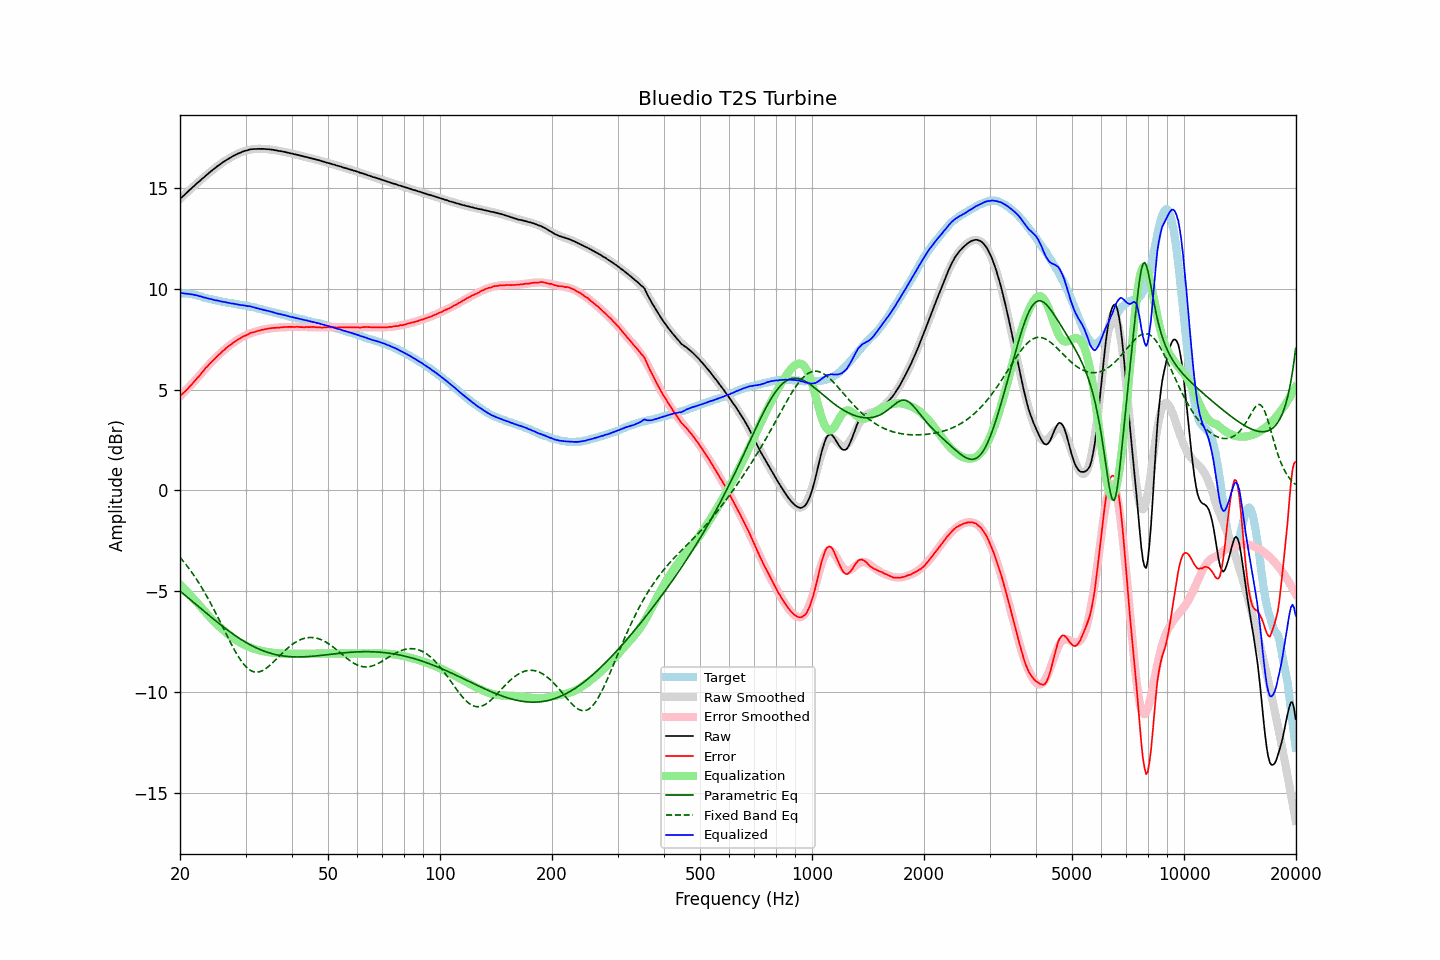

The file beside this chart, header and first rows:
frequency, raw, error, smoothed, error_smoothed, equalization, parametric_eq, fixed_band_eq, equalized_raw, equalized_smoothed, target
20.00, 14.47, 4.69, 14.46, 4.66, -4.66, -5.00, -3.32, 9.81, 9.80, 9.78
20.20, 14.54, 4.76, 14.54, 4.74, -4.74, -5.06, -3.41, 9.79, 9.79, 9.78
20.40, 14.61, 4.83, 14.61, 4.83, -4.83, -5.13, -3.51, 9.78, 9.78, 9.78
20.61, 14.68, 4.90, 14.69, 4.91, -4.91, -5.19, -3.61, 9.77, 9.77, 9.78
20.81, 14.76, 4.98, 14.76, 5.00, -5.00, -5.26, -3.71, 9.76, 9.76, 9.78
21.02, 14.83, 5.05, 14.83, 5.08, -5.08, -5.33, -3.81, 9.75, 9.75, 9.78
21.23, 14.91, 5.15, 14.91, 5.17, -5.17, -5.39, -3.92, 9.74, 9.74, 9.76
21.44, 14.98, 5.23, 14.98, 5.25, -5.25, -5.46, -4.03, 9.73, 9.73, 9.75
21.66, 15.05, 5.32, 15.05, 5.34, -5.34, -5.53, -4.14, 9.71, 9.71, 9.73
21.87, 15.12, 5.41, 15.12, 5.42, -5.42, -5.59, -4.26, 9.70, 9.70, 9.71
22.09, 15.20, 5.50, 15.19, 5.51, -5.51, -5.66, -4.38, 9.69, 9.68, 9.70
22.31, 15.27, 5.60, 15.27, 5.60, -5.60, -5.73, -4.50, 9.67, 9.67, 9.67
22.54, 15.33, 5.68, 15.34, 5.69, -5.69, -5.80, -4.62, 9.64, 9.64, 9.65
22.76, 15.41, 5.78, 15.41, 5.78, -5.78, -5.86, -4.75, 9.62, 9.62, 9.63
22.99, 15.48, 5.88, 15.48, 5.88, -5.88, -5.93, -4.88, 9.60, 9.60, 9.60
23.22, 15.54, 5.97, 15.55, 5.97, -5.97, -6.00, -5.02, 9.57, 9.58, 9.57
23.45, 15.62, 6.08, 15.61, 6.06, -6.06, -6.06, -5.16, 9.56, 9.55, 9.54
23.69, 15.68, 6.15, 15.68, 6.15, -6.15, -6.13, -5.30, 9.53, 9.53, 9.53
23.92, 15.75, 6.24, 15.75, 6.23, -6.23, -6.20, -5.44, 9.51, 9.51, 9.51
24.16, 15.82, 6.32, 15.81, 6.32, -6.32, -6.26, -5.59, 9.50, 9.49, 9.50
24.40, 15.88, 6.40, 15.88, 6.40, -6.40, -6.33, -5.74, 9.47, 9.47, 9.48
24.65, 15.94, 6.48, 15.94, 6.49, -6.49, -6.39, -5.89, 9.45, 9.45, 9.46
24.89, 16.00, 6.56, 16.00, 6.57, -6.57, -6.46, -6.05, 9.43, 9.44, 9.44
25.14, 16.07, 6.64, 16.07, 6.65, -6.65, -6.52, -6.21, 9.42, 9.42, 9.43
25.39, 16.13, 6.72, 16.12, 6.72, -6.72, -6.59, -6.36, 9.41, 9.40, 9.41
25.65, 16.18, 6.78, 16.18, 6.79, -6.79, -6.65, -6.52, 9.38, 9.39, 9.40
25.91, 16.24, 6.87, 16.24, 6.87, -6.87, -6.71, -6.68, 9.37, 9.37, 9.37
26.16, 16.30, 6.94, 16.29, 6.94, -6.94, -6.77, -6.85, 9.36, 9.36, 9.36
26.43, 16.35, 7.00, 16.35, 7.01, -7.01, -6.84, -7.01, 9.34, 9.34, 9.35
26.69, 16.40, 7.08, 16.40, 7.07, -7.07, -6.90, -7.17, 9.33, 9.33, 9.32
26.96, 16.45, 7.14, 16.45, 7.14, -7.14, -6.96, -7.33, 9.31, 9.31, 9.31
27.23, 16.50, 7.20, 16.50, 7.20, -7.20, -7.01, -7.48, 9.30, 9.29, 9.30
27.50, 16.54, 7.25, 16.54, 7.26, -7.26, -7.07, -7.64, 9.28, 9.28, 9.29
27.77, 16.59, 7.32, 16.59, 7.32, -7.32, -7.13, -7.79, 9.27, 9.27, 9.27
28.05, 16.63, 7.37, 16.63, 7.38, -7.38, -7.18, -7.93, 9.25, 9.25, 9.26
28.33, 16.67, 7.43, 16.67, 7.43, -7.43, -7.24, -8.07, 9.24, 9.24, 9.24
28.62, 16.71, 7.48, 16.71, 7.48, -7.48, -7.29, -8.21, 9.23, 9.23, 9.23
28.90, 16.74, 7.53, 16.74, 7.53, -7.53, -7.34, -8.33, 9.21, 9.21, 9.21
29.19, 16.77, 7.58, 16.78, 7.58, -7.58, -7.40, -8.45, 9.19, 9.20, 9.19
29.48, 16.81, 7.62, 16.81, 7.62, -7.62, -7.45, -8.56, 9.19, 9.19, 9.19
29.78, 16.84, 7.66, 16.83, 7.66, -7.66, -7.49, -8.66, 9.18, 9.17, 9.18
30.08, 16.86, 7.69, 16.86, 7.70, -7.70, -7.54, -8.75, 9.16, 9.16, 9.17
30.38, 16.88, 7.73, 16.88, 7.74, -7.74, -7.59, -8.82, 9.14, 9.14, 9.15
30.68, 16.91, 7.77, 16.90, 7.77, -7.77, -7.63, -8.89, 9.14, 9.13, 9.14
30.99, 16.93, 7.82, 16.91, 7.80, -7.80, -7.68, -8.94, 9.13, 9.11, 9.11
31.30, 16.93, 7.83, 16.92, 7.83, -7.83, -7.72, -8.98, 9.10, 9.10, 9.10
31.61, 16.94, 7.85, 16.93, 7.86, -7.86, -7.76, -9.00, 9.08, 9.08, 9.09
31.93, 16.94, 7.87, 16.94, 7.88, -7.88, -7.80, -9.01, 9.06, 9.06, 9.07
32.24, 16.94, 7.90, 16.95, 7.90, -7.90, -7.83, -9.02, 9.03, 9.04, 9.04
32.57, 16.95, 7.93, 16.95, 7.93, -7.93, -7.87, -9.01, 9.02, 9.02, 9.02
32.89, 16.94, 7.93, 16.95, 7.95, -7.95, -7.90, -8.98, 8.99, 9.00, 9.01
33.22, 16.95, 7.97, 16.95, 7.97, -7.97, -7.94, -8.95, 8.98, 8.98, 8.98
33.55, 16.94, 7.97, 16.94, 7.98, -7.98, -7.97, -8.91, 8.96, 8.96, 8.97
33.89, 16.94, 8.00, 16.94, 8.00, -8.00, -8.00, -8.86, 8.94, 8.94, 8.94
34.23, 16.93, 8.01, 16.93, 8.01, -8.01, -8.02, -8.80, 8.92, 8.92, 8.92
34.57, 16.93, 8.03, 16.92, 8.02, -8.02, -8.05, -8.74, 8.90, 8.90, 8.90
34.92, 16.92, 8.04, 16.91, 8.04, -8.04, -8.07, -8.67, 8.88, 8.88, 8.88
35.27, 16.91, 8.05, 16.91, 8.05, -8.05, -8.10, -8.60, 8.86, 8.86, 8.86
35.62, 16.90, 8.06, 16.89, 8.06, -8.06, -8.12, -8.52, 8.84, 8.84, 8.84
35.97, 16.88, 8.06, 16.88, 8.07, -8.07, -8.14, -8.45, 8.81, 8.82, 8.82
... 635 more rows
